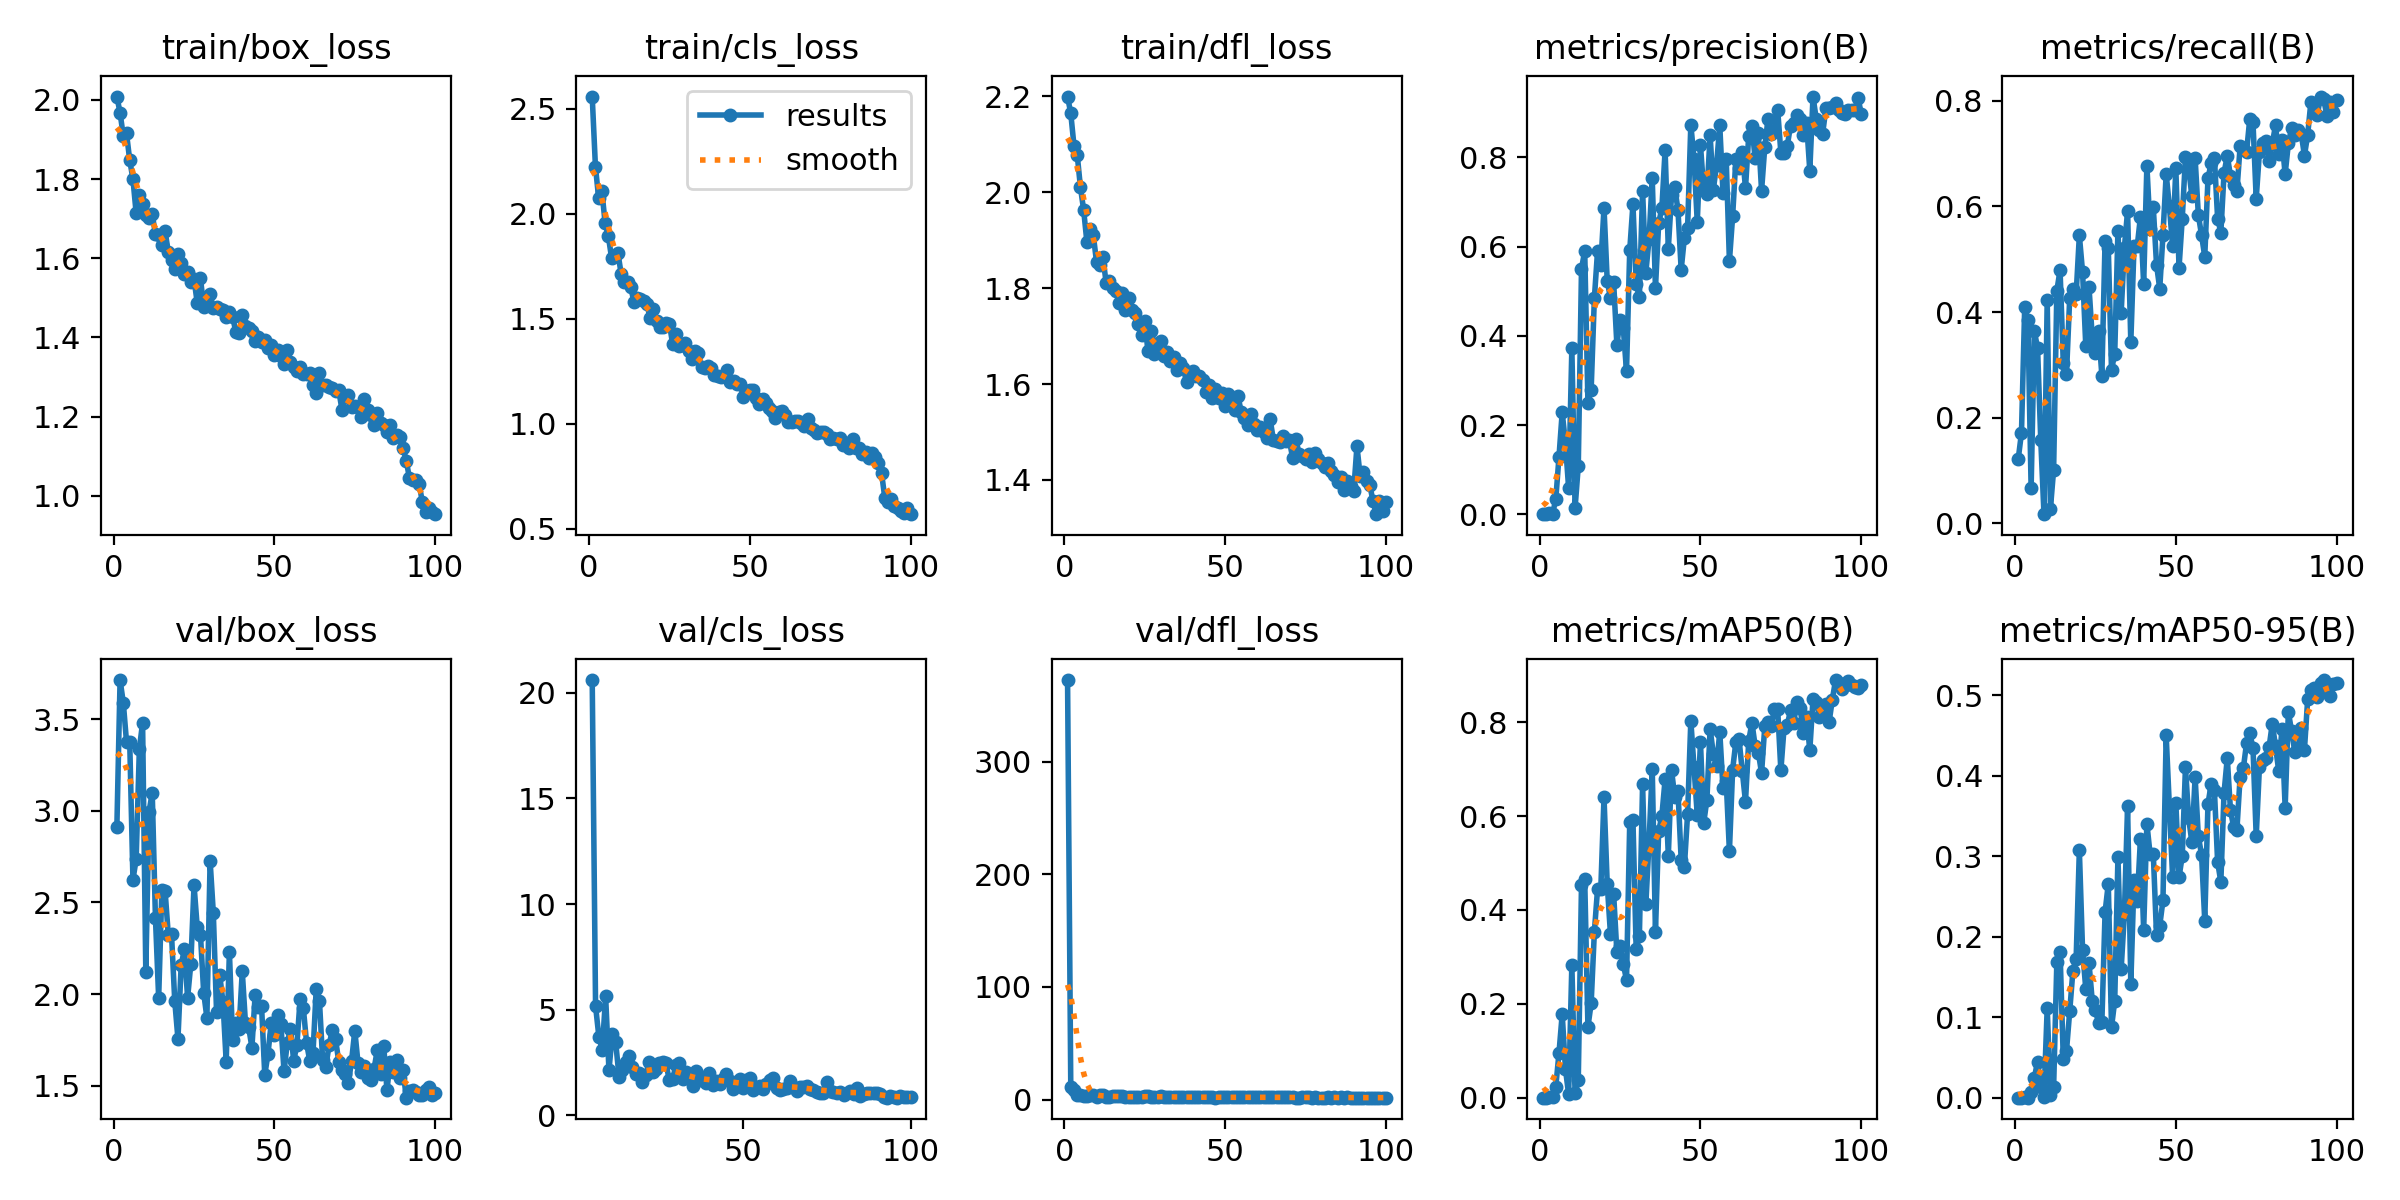

The data file committed next to this chart (first rows):
epoch, time, train/box_loss, train/cls_loss, train/dfl_loss, metrics/precision(B), metrics/recall(B), metrics/mAP50(B), metrics/mAP50-95(B), val/box_loss, val/cls_loss, val/dfl_loss, lr/pg0, lr/pg1, lr/pg2
1, 48.81, 2.008, 2.558, 2.199, 0.00045, 0.1224, 0.00029, 0.0001, 2.909, inf, 372.5, 0.07088, 0.003235, 0.003235
2, 86.71, 1.967, 2.225, 2.164, 0.0006, 0.1713, 0.00048, 0.00013, 3.713, inf, 11.19, 0.04082, 0.006504, 0.006504
3, 117.7, 1.909, 2.075, 2.096, 0.00243, 0.4091, 0.00181, 0.00052, 3.59, inf, 8.672, 0.01069, 0.009706, 0.009706
4, 150.1, 1.915, 2.11, 2.078, 0.00146, 0.3846, 0.001, 0.00028, 3.376, inf, 4.524, 0.009703, 0.009703, 0.009703
5, 185.3, 1.848, 1.957, 2.01, 0.03341, 0.06643, 0.02324, 0.00658, 3.376, 20.6, 4.348, 0.009604, 0.009604, 0.009604
6, 218.2, 1.8, 1.895, 1.963, 0.129, 0.3636, 0.09557, 0.02471, 2.624, 5.172, 3.287, 0.009505, 0.009505, 0.009505
7, 246.8, 1.714, 1.791, 1.897, 0.2288, 0.3322, 0.1782, 0.04501, 2.735, 3.704, 3.442, 0.009406, 0.009406, 0.009406
8, 275.8, 1.759, 1.803, 1.922, 0.1596, 0.1573, 0.06166, 0.01312, 3.338, 3.102, 4.078, 0.009307, 0.009307, 0.009307
9, 305.3, 1.737, 1.813, 1.911, 0.05904, 0.01748, 0.0072, 0.00152, 3.479, 5.635, 4.415, 0.009208, 0.009208, 0.009208
10, 336.1, 1.709, 1.713, 1.854, 0.372, 0.4224, 0.2833, 0.1114, 2.123, 2.132, 2.579, 0.009109, 0.009109, 0.009109
11, 367.8, 1.701, 1.674, 1.847, 0.01408, 0.02797, 0.00946, 0.00348, 2.993, 3.865, 3.945, 0.00901, 0.00901, 0.00901
12, 398.1, 1.711, 1.673, 1.864, 0.1085, 0.1014, 0.03847, 0.01293, 3.099, 3.47, 3.731, 0.008911, 0.008911, 0.008911
13, 427.9, 1.661, 1.65, 1.811, 0.5499, 0.4406, 0.454, 0.1691, 2.415, 1.837, 2.678, 0.008812, 0.008812, 0.008812
14, 458, 1.659, 1.578, 1.814, 0.5906, 0.4792, 0.4656, 0.1813, 1.98, 2.148, 2.5, 0.008713, 0.008713, 0.008713
15, 487.4, 1.634, 1.597, 1.801, 0.2505, 0.3042, 0.151, 0.04877, 2.568, 2.508, 2.862, 0.008614, 0.008614, 0.008614
16, 516.9, 1.668, 1.595, 1.794, 0.2791, 0.2832, 0.2009, 0.05835, 2.563, 2.79, 2.896, 0.008515, 0.008515, 0.008515
17, 546.6, 1.615, 1.585, 1.769, 0.484, 0.4266, 0.3531, 0.1074, 2.323, 2.271, 2.88, 0.008416, 0.008416, 0.008416
18, 575.5, 1.596, 1.569, 1.79, 0.591, 0.4441, 0.4452, 0.1581, 2.326, 1.948, 2.788, 0.008317, 0.008317, 0.008317
19, 606, 1.574, 1.504, 1.753, 0.5586, 0.4336, 0.4444, 0.1728, 1.964, 1.999, 2.29, 0.008218, 0.008218, 0.008218
20, 635.7, 1.611, 1.545, 1.779, 0.687, 0.5448, 0.6397, 0.3075, 1.756, 1.557, 2.138, 0.008119, 0.008119, 0.008119
21, 666.7, 1.587, 1.491, 1.755, 0.5233, 0.4755, 0.4557, 0.1831, 2.159, 1.93, 2.537, 0.00802, 0.00802, 0.00802
22, 696.2, 1.561, 1.459, 1.747, 0.4846, 0.3357, 0.3496, 0.1352, 2.244, 2.53, 2.499, 0.007921, 0.007921, 0.007921
23, 725, 1.565, 1.462, 1.725, 0.5202, 0.4474, 0.4335, 0.1676, 1.98, 2.031, 2.344, 0.007822, 0.007822, 0.007822
24, 753.8, 1.539, 1.481, 1.702, 0.3801, 0.3532, 0.3105, 0.1207, 2.165, 2.178, 2.511, 0.007723, 0.007723, 0.007723
25, 784.1, 1.547, 1.477, 1.732, 0.4349, 0.3217, 0.323, 0.1084, 2.595, 2.457, 2.955, 0.007624, 0.007624, 0.007624
26, 819.4, 1.487, 1.381, 1.668, 0.417, 0.3636, 0.2847, 0.09259, 2.364, 2.515, 2.886, 0.007525, 0.007525, 0.007525
27, 851, 1.549, 1.429, 1.712, 0.3207, 0.2797, 0.2509, 0.09368, 2.325, 2.472, 2.589, 0.007426, 0.007426, 0.007426
28, 887.8, 1.477, 1.371, 1.663, 0.5918, 0.535, 0.5867, 0.2308, 2.009, 1.67, 2.354, 0.007327, 0.007327, 0.007327
29, 921, 1.501, 1.375, 1.685, 0.6947, 0.521, 0.5915, 0.2657, 1.871, 1.727, 2.225, 0.007228, 0.007228, 0.007228
30, 955.5, 1.509, 1.384, 1.689, 0.5167, 0.2902, 0.3167, 0.08764, 2.727, 2.371, 3.054, 0.007129, 0.007129, 0.007129
31, 985.2, 1.474, 1.344, 1.658, 0.4863, 0.3211, 0.3441, 0.1202, 2.442, 2.496, 2.761, 0.00703, 0.00703, 0.00703
32, 1015, 1.477, 1.309, 1.668, 0.7253, 0.5539, 0.6681, 0.299, 1.905, 1.706, 2.221, 0.006931, 0.006931, 0.006931
33, 1045, 1.473, 1.344, 1.647, 0.5414, 0.3986, 0.4117, 0.1599, 2.103, 2.07, 2.48, 0.006832, 0.006832, 0.006832
34, 1076, 1.47, 1.335, 1.656, 0.6161, 0.5219, 0.5429, 0.2282, 1.957, 1.748, 2.357, 0.006733, 0.006733, 0.006733
35, 1107, 1.452, 1.269, 1.63, 0.7536, 0.5909, 0.7009, 0.3623, 1.632, 1.375, 1.953, 0.006634, 0.006634, 0.006634
36, 1138, 1.463, 1.268, 1.644, 0.5071, 0.3427, 0.3537, 0.1414, 2.23, 2.091, 2.662, 0.006535, 0.006535, 0.006535
37, 1168, 1.452, 1.274, 1.633, 0.6519, 0.5245, 0.5675, 0.271, 1.753, 1.662, 2.059, 0.006436, 0.006436, 0.006436
38, 1197, 1.413, 1.263, 1.604, 0.6868, 0.5245, 0.601, 0.2444, 1.845, 1.734, 2.234, 0.006337, 0.006337, 0.006337
39, 1224, 1.411, 1.233, 1.624, 0.8163, 0.5804, 0.678, 0.3218, 1.809, 1.531, 2.136, 0.006238, 0.006238, 0.006238
40, 1253, 1.456, 1.227, 1.627, 0.5956, 0.4532, 0.5157, 0.2085, 2.125, 2.02, 2.395, 0.006139, 0.006139, 0.006139
41, 1280, 1.429, 1.222, 1.616, 0.7155, 0.677, 0.6976, 0.3406, 1.841, 1.454, 2.189, 0.00604, 0.00604, 0.00604
42, 1308, 1.425, 1.229, 1.616, 0.733, 0.5569, 0.6413, 0.3027, 1.819, 1.639, 2.193, 0.005941, 0.005941, 0.005941
43, 1335, 1.417, 1.254, 1.609, 0.6822, 0.5979, 0.6542, 0.3029, 1.709, 1.483, 2.028, 0.005842, 0.005842, 0.005842
44, 1363, 1.392, 1.2, 1.584, 0.548, 0.4895, 0.5064, 0.2018, 1.995, 1.742, 2.28, 0.005743, 0.005743, 0.005743
45, 1390, 1.402, 1.204, 1.598, 0.6202, 0.4441, 0.4925, 0.2139, 1.929, 1.963, 2.26, 0.005644, 0.005644, 0.005644
46, 1417, 1.388, 1.19, 1.572, 0.6424, 0.5454, 0.6053, 0.2452, 1.935, 1.605, 2.3, 0.005545, 0.005545, 0.005545
47, 1444, 1.394, 1.189, 1.589, 0.8735, 0.6608, 0.803, 0.4502, 1.559, 1.23, 1.85, 0.005446, 0.005446, 0.005446
48, 1471, 1.373, 1.128, 1.572, 0.7959, 0.6, 0.7035, 0.3609, 1.675, 1.483, 1.981, 0.005347, 0.005347, 0.005347
49, 1498, 1.382, 1.155, 1.581, 0.6551, 0.5246, 0.6019, 0.2743, 1.843, 1.704, 2.069, 0.005248, 0.005248, 0.005248
50, 1526, 1.356, 1.162, 1.554, 0.8277, 0.6717, 0.7576, 0.3667, 1.778, 1.309, 2.086, 0.005149, 0.005149, 0.005149
51, 1554, 1.367, 1.162, 1.58, 0.7269, 0.4839, 0.5847, 0.2742, 1.889, 1.683, 2.194, 0.00505, 0.00505, 0.00505
52, 1581, 1.353, 1.12, 1.556, 0.7171, 0.5769, 0.6348, 0.3004, 1.836, 1.765, 2.164, 0.004951, 0.004951, 0.004951
53, 1611, 1.334, 1.096, 1.546, 0.8499, 0.6931, 0.7855, 0.4107, 1.579, 1.209, 1.913, 0.004852, 0.004852, 0.004852
54, 1641, 1.368, 1.116, 1.575, 0.7275, 0.6713, 0.7321, 0.3472, 1.736, 1.327, 2.066, 0.004753, 0.004753, 0.004753
55, 1674, 1.337, 1.099, 1.542, 0.7824, 0.6189, 0.7059, 0.3172, 1.81, 1.377, 2.141, 0.004654, 0.004654, 0.004654
56, 1709, 1.326, 1.076, 1.529, 0.8721, 0.6914, 0.7794, 0.3985, 1.636, 1.265, 1.963, 0.004555, 0.004555, 0.004555
57, 1743, 1.315, 1.061, 1.514, 0.7209, 0.5839, 0.6594, 0.3249, 1.726, 1.466, 2.022, 0.004456, 0.004456, 0.004456
58, 1773, 1.326, 1.028, 1.537, 0.7971, 0.5454, 0.6751, 0.302, 1.975, 1.663, 2.209, 0.004357, 0.004357, 0.004357
59, 1804, 1.306, 1.056, 1.516, 0.5675, 0.5047, 0.5246, 0.2198, 1.923, 1.786, 2.183, 0.004258, 0.004258, 0.004258
60, 1836, 1.307, 1.063, 1.504, 0.6675, 0.6529, 0.6986, 0.3652, 1.734, 1.294, 2.013, 0.004159, 0.004159, 0.004159
... 40 more rows
